Run: headless pygame with SDL's dummy video driver; simulated clock (each Clock.tick advances the game by its frame time, no real sleeping); random seed 0; keys injected as events and as key.get_pressed() state; no mouse input.
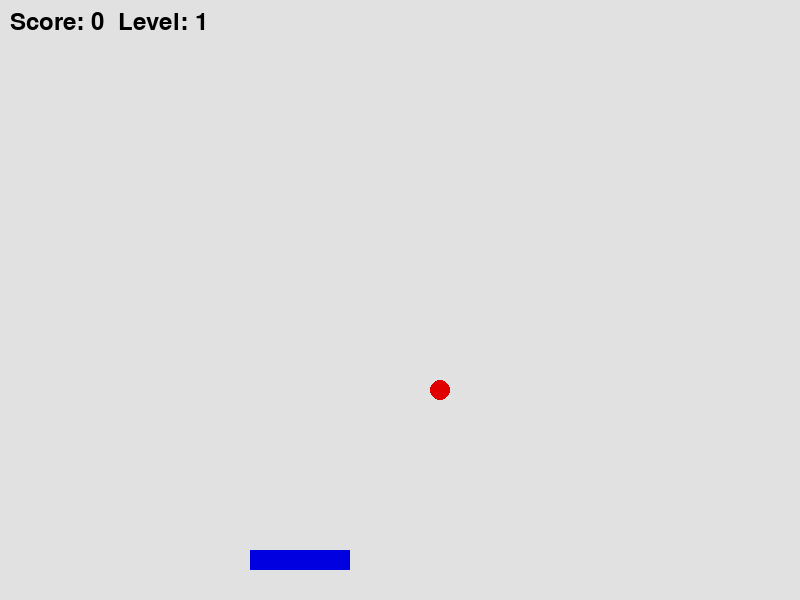
Frame 1 of 4 · flips 1–60 · no input
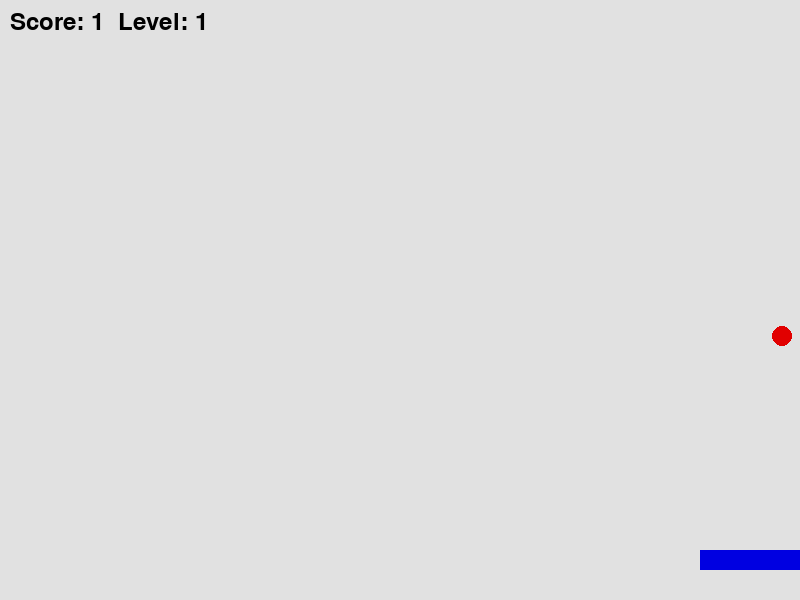
Frame 2 of 4 · flips 61–180 · tapped SPACE, RETURN · held RIGHT (→), D
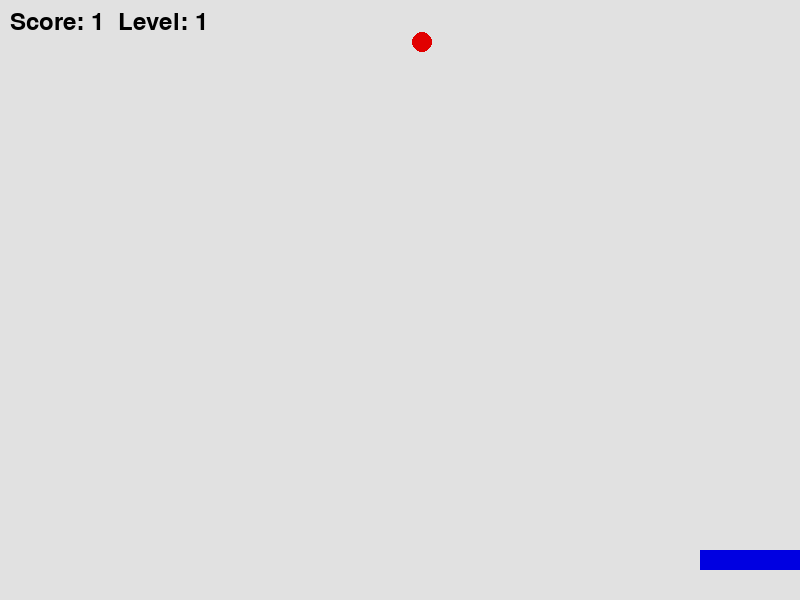
Frame 3 of 4 · flips 181–300 · held DOWN (↓), S
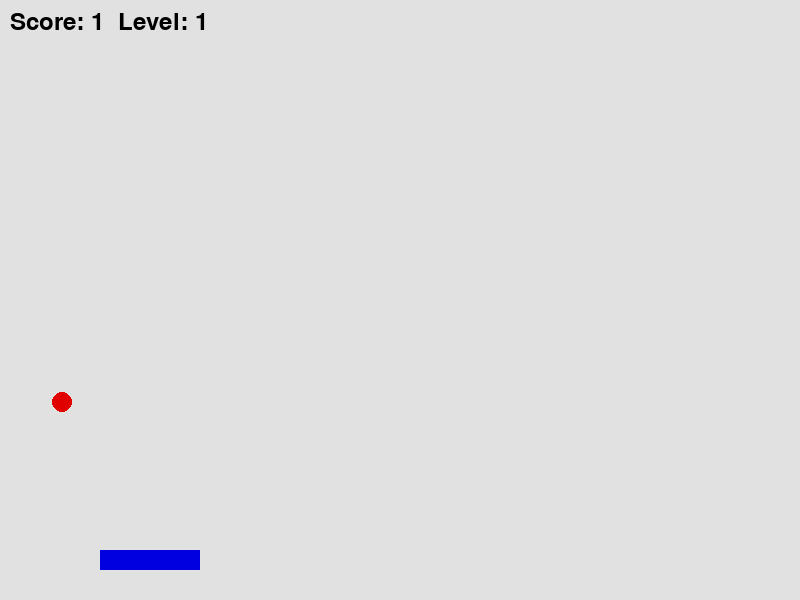
Frame 4 of 4 · flips 301–420 · held LEFT (←), A, UP (↑), W

The pygame program that drew these frames:

import pygame
import sys
pygame.init()

width , height = 800 , 600
screen = pygame.display.set_mode((width,height))
pygame.display.set_caption("Collision detection")

white = (225,225,225)
red = (225,0,0)
blue = (0,0,225)
black = (0,0,0)

ball  = pygame.Rect(250,200,20,20)
ball_speed = [3,3]

paddle = pygame.Rect(250,550,100,20)
paddle_speed = 5

score = 0
level = 1
next_level = 5

clock = pygame.time.Clock()

font = pygame.font.SysFont(None, 36)


running = True
while running:
    screen.fill(white)
    for event in pygame.event.get():
        if event.type == pygame.QUIT:
            running = False
    keys = pygame.key.get_pressed()
    if keys[pygame.K_LEFT] and paddle.left>0:
        paddle.x -=paddle_speed
    if keys[pygame.K_RIGHT] and paddle.right < width:
        paddle.x += paddle_speed
        
    ball.x += ball_speed[0]
    ball.y += ball_speed[1]
    
    if ball.left <= 0 or ball.right >= width: # remember or in this line im forgetting it
        ball_speed[0] = -ball_speed[0]
    if ball.top <= 0:
        ball_speed[1] = - ball_speed[1]
        
    if ball.colliderect(paddle) and ball_speed[1] > 0:
        ball_speed[1] = -ball_speed[1]
        score += 1
        
    if score >= next_level:
        level += 1
        
        ball_speed[0] *= 1.2
        ball_speed[1] *= 1.2
        next_level += 5

    
        
    if ball.bottom >= height:
        running = False
        print("Game Over")
        
    score_text = font.render(f"Score: {score}  Level: {level}", True, black)
    
    screen.blit(score_text, (10, 10))
        
            
            
    pygame.draw.ellipse(screen,red,ball)   
    pygame.draw.rect(screen,blue,paddle)    
    pygame.display.flip()
    clock.tick(60)
    
pygame.quit()
sys.exit()
